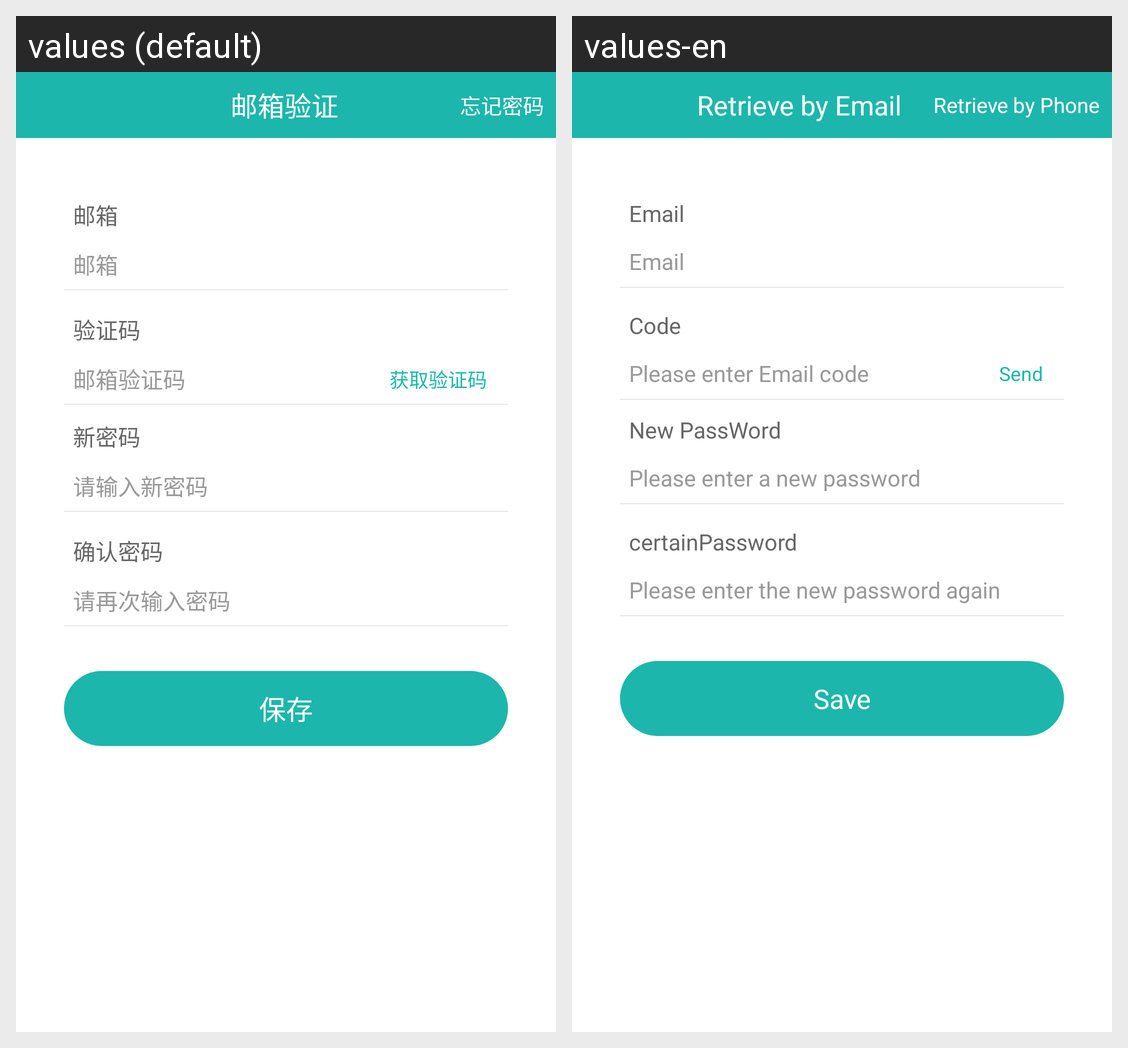

This grid shows one Android layout under two languages. Give, for every string resource on the screen, its name, the default text and each shown locale's text.
Android screen res/layout/fragment_email_forgot.xml rendered under 2 locales, left to right: values (default), values-en. Device: Nexus 5 (rendered at 1080×1920; each locale shown at half size, 540×960, under a caption strip naming it); theme AppThemeDay.
Strings drawn on this screen, with the default value and each locale's value (text and hints the layout hard-codes, and strings that could not be matched under every locale, appear in the picture but are not listed):

email_retrieve
  values: 邮箱验证
  values-en: Retrieve by Email

phone_retrieve
  values: 忘记密码
  values-en: Retrieve by Phone

email
  values: 邮箱
  values-en: Email

code
  values: 验证码
  values-en: Code

email_code
  values: 邮箱验证码
  values-en: Please enter Email code

send_code
  values: 获取验证码
  values-en: Send

new_pwd
  values: 新密码
  values-en: New PassWord

new_pwd_shuru
  values: 请输入新密码
  values-en: Please enter a new password

certainPassword
  values: 确认密码
  values-en: certainPassword

new_pwd2_shuru
  values: 请再次输入密码
  values-en: Please enter the new password again

save
  values: 保存
  values-en: Save
